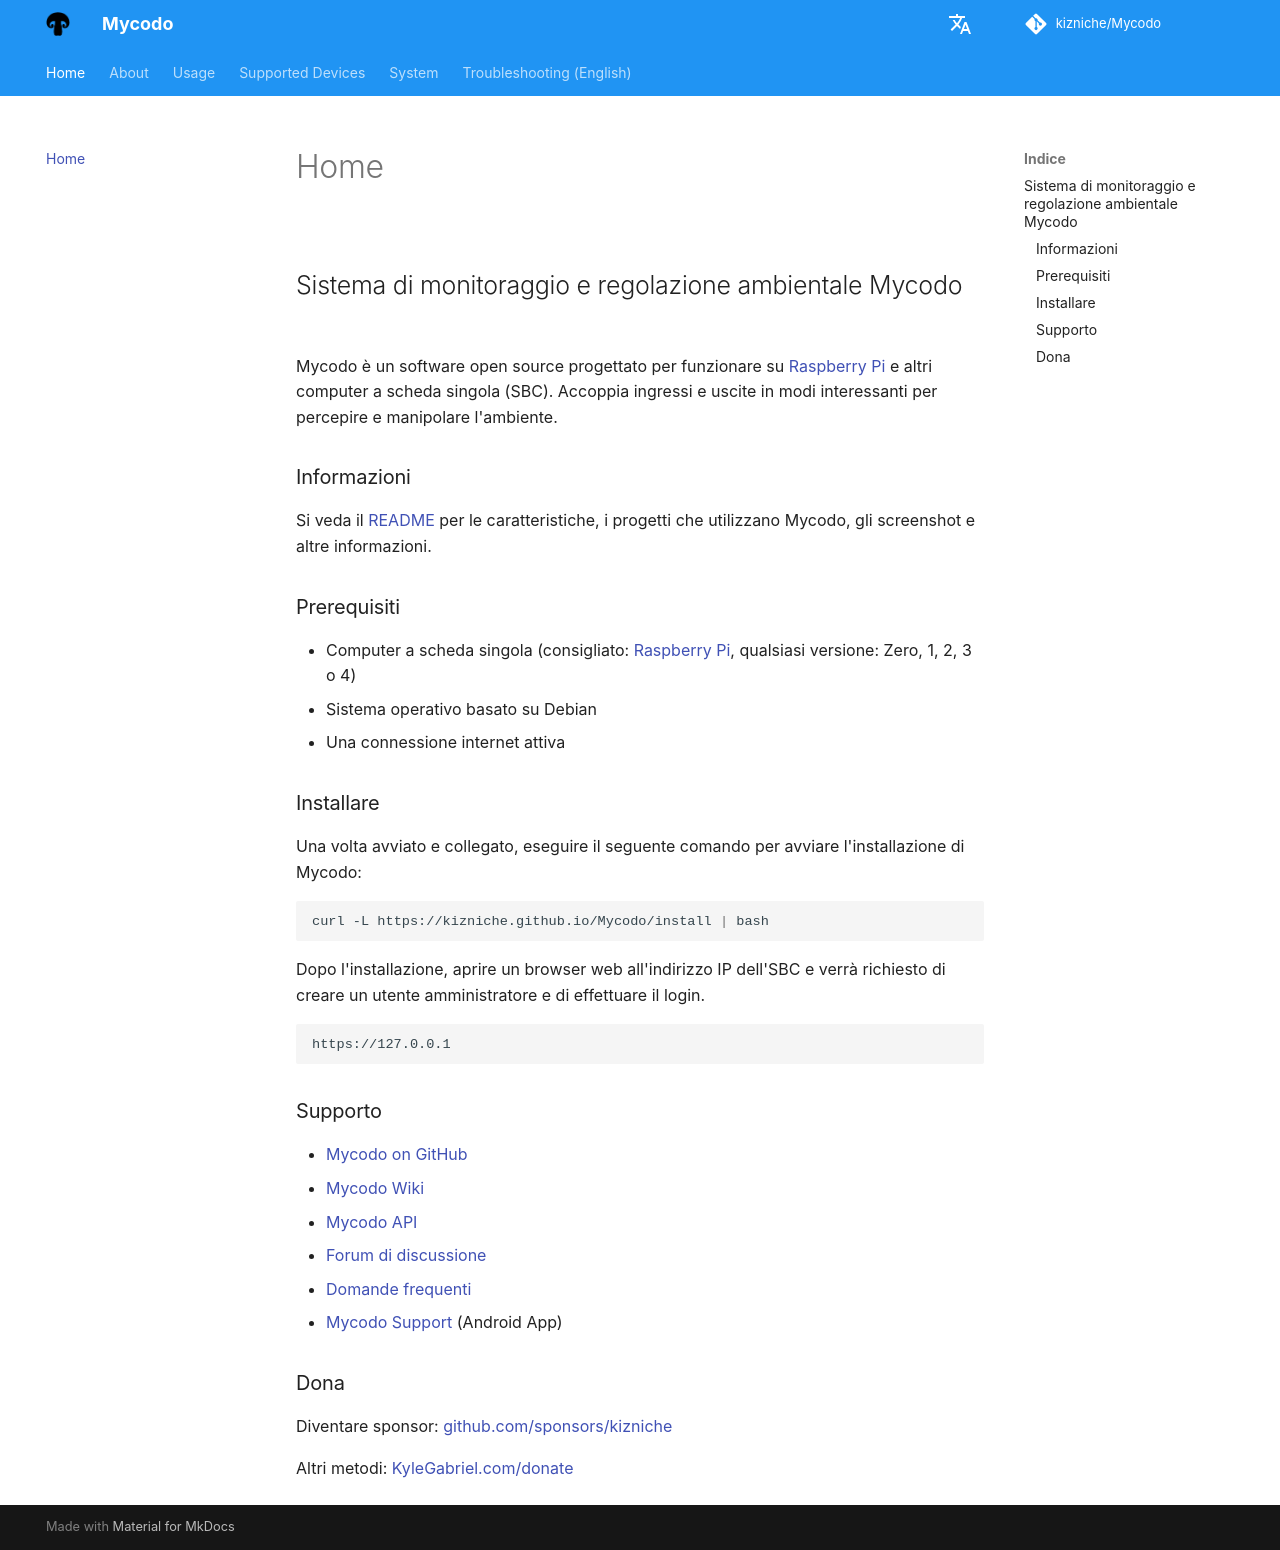

repository: kizniche/Mycodo · page: index.it/index.html · generator: mkdocs

description: Documentation for Mycodo, an open source environmental monitoring and regulation system.

## Sistema di monitoraggio e regolazione ambientale Mycodo

Mycodo è un software open source progettato per funzionare su [Raspberry Pi](https://en.wikipedia.org/wiki/Raspberry_Pi) e altri computer a scheda singola (SBC). Accoppia ingressi e uscite in modi interessanti per percepire e manipolare l'ambiente.

### Informazioni

Si veda il [README](https://github.com/kizniche/Mycodo#uses) per le caratteristiche, i progetti che utilizzano Mycodo, gli screenshot e altre informazioni.

### Prerequisiti

*   Computer a scheda singola (consigliato: [Raspberry Pi](https://www.raspberrypi.org/), qualsiasi versione: Zero, 1, 2, 3 o 4)
*   Sistema operativo basato su Debian
*   Una connessione internet attiva

### Installare

Una volta avviato e collegato, eseguire il seguente comando per avviare l'installazione di Mycodo:

```bash
curl -L https://kizniche.github.io/Mycodo/install | bash
```

Dopo l'installazione, aprire un browser web all'indirizzo IP dell'SBC e verrà richiesto di creare un utente amministratore e di effettuare il login.

```
https://127.0.0.1
```

### Supporto

*   [Mycodo on GitHub](https://github.com/kizniche/Mycodo)
*   [Mycodo Wiki](https://github.com/kizniche/Mycodo/wiki)
*   [Mycodo API](https://kizniche.github.io/Mycodo/mycodo-api.html)
*   [Forum di discussione](https://forum.radicaldiy.com)
*   [Domande frequenti](https://forum.radicaldiy.com/docs?category=23&tags=mycodo)
*   [Mycodo Support](https://play.google.com/store/apps/details?id=com.mycodo.mycododocs) (Android App)

### Dona

Diventare sponsor: [github.com/sponsors/kizniche](https://github.com/sponsors/kizniche)

Altri metodi: [KyleGabriel.com/donate](https://kylegabriel.com/donate)
